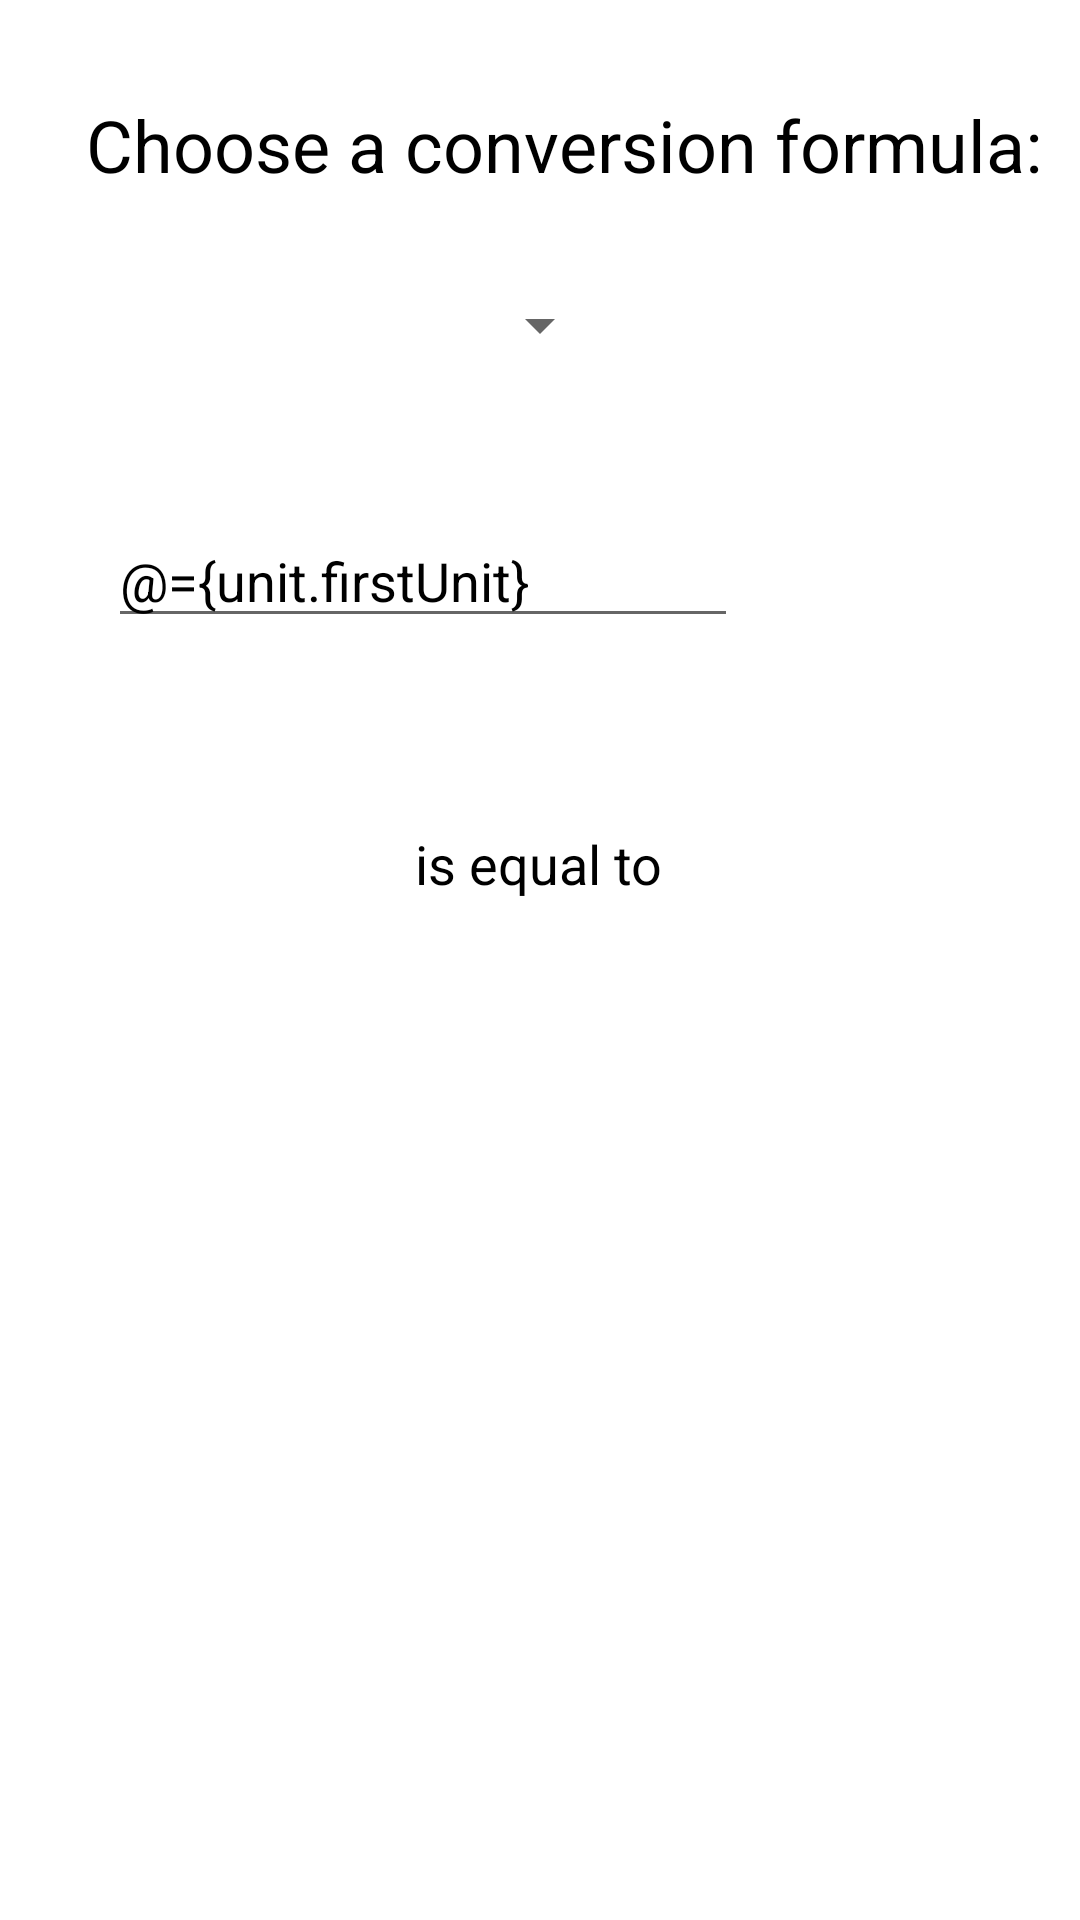

The Android layout XML behind this screen, and the referenced resources:
<!-- AndroidManifest.xml: application theme Theme.UnitCoverter -->
<!-- res/layout/activity_main.xml -->
<?xml version="1.0" encoding="utf-8"?>
<layout xmlns:android="http://schemas.android.com/apk/res/android"
    xmlns:app="http://schemas.android.com/apk/res-auto"
    xmlns:tools="http://schemas.android.com/tools"
    tools:context=".MainActivity">

    <data>
        <variable
            name="unit"
            type="com.example.unitcoverter.Unit" />
    </data>

    <androidx.constraintlayout.widget.ConstraintLayout
        android:layout_width="match_parent"
        android:layout_height="match_parent">

        <TextView
            android:id="@+id/choose_conversion_text"
            android:layout_width="wrap_content"
            android:layout_height="wrap_content"
            android:layout_marginLeft="32dp"
            android:layout_marginTop="32dp"
            android:layout_marginRight="32dp"
            android:text="Choose a conversion formula:"
            android:textColor="#000000"
            android:textSize="24sp"
            app:layout_constraintHorizontal_bias="0.149"
            app:layout_constraintLeft_toLeftOf="parent"
            app:layout_constraintRight_toRightOf="parent"
            app:layout_constraintTop_toTopOf="parent" />

        <TextView
            android:id="@+id/equals_to_text"
            android:layout_width="wrap_content"
            android:layout_height="wrap_content"
            android:layout_marginStart="164dp"
            android:layout_marginLeft="164dp"
            android:layout_marginTop="63dp"
            android:layout_marginEnd="165dp"
            android:layout_marginRight="165dp"
            android:text="is equal to"
            android:textColor="#000000"
            android:textSize="18sp"
            app:layout_constraintEnd_toEndOf="parent"
            app:layout_constraintStart_toStartOf="parent"
            app:layout_constraintTop_toBottomOf="@+id/first_amount_input" />

        <EditText
            android:id="@+id/first_amount_input"
            android:layout_width="wrap_content"
            android:layout_height="wrap_content"
            android:layout_marginStart="36dp"
            android:layout_marginLeft="36dp"
            android:layout_marginTop="51dp"
            android:ems="10"
            android:inputType="number"
            android:textColor="#000000"
            android:text="@={unit.firstUnit}"
            app:layout_constraintStart_toStartOf="parent"
            app:layout_constraintTop_toBottomOf="@+id/conversion_choice_spinner" />

        <TextView
            android:id="@+id/first_units_text"
            android:layout_width="wrap_content"
            android:layout_height="wrap_content"
            android:layout_marginStart="16dp"
            android:layout_marginLeft="16dp"
            android:layout_marginTop="77dp"
            android:layout_marginEnd="56dp"
            android:layout_marginRight="56dp"
            android:textColor="#000000"
            app:layout_constraintEnd_toEndOf="parent"
            app:layout_constraintStart_toEndOf="@+id/first_amount_input"
            app:layout_constraintTop_toBottomOf="@+id/conversion_choice_spinner" />

        <TextView
            android:id="@+id/second_units_text"
            android:layout_width="wrap_content"
            android:layout_height="wrap_content"
            android:layout_marginTop="160dp"
            android:layout_marginEnd="90dp"
            android:layout_marginRight="90dp"
            android:textColor="#000000"
            app:layout_constraintEnd_toEndOf="parent"
            app:layout_constraintTop_toBottomOf="@+id/first_units_text" />

        <TextView
            android:id="@+id/second_amount_input"
            android:layout_width="wrap_content"
            android:layout_height="wrap_content"
            android:layout_marginStart="36dp"
            android:layout_marginLeft="36dp"
            android:layout_marginTop="63dp"
            android:textColor="#000000"
            android:textSize="24sp"
            android:text="@{unit.returnCalculation(unit.firstUnit)}"
            app:layout_constraintStart_toStartOf="parent"
            app:layout_constraintTop_toBottomOf="@+id/equals_to_text" />

        <Spinner
            android:id="@+id/conversion_choice_spinner"
            android:layout_width="wrap_content"
            android:layout_height="wrap_content"
            android:layout_marginTop="32dp"
            app:layout_constraintEnd_toEndOf="parent"
            app:layout_constraintStart_toStartOf="parent"
            app:layout_constraintTop_toBottomOf="@+id/choose_conversion_text" />

    </androidx.constraintlayout.widget.ConstraintLayout>
</layout>
<!-- resources referenced by this layout -->
<resources>
  <style name="Theme.UnitCoverter" parent="Theme.MaterialComponents.DayNight.DarkActionBar">
          
          <item name="colorPrimary">#294F70</item>
          <item name="colorPrimaryVariant">#376995</item>
          <item name="colorOnPrimary">@color/white</item>
          
          <item name="colorSecondary">#704A29</item>
          <item name="colorSecondaryVariant">#956337</item>
          <item name="colorOnSecondary">@color/white</item>
          
          <item name="android:statusBarColor" tools:targetApi="l">?attr/colorPrimaryVariant</item>
          
      </style>
  <!-- not gathered from this repository: default colours our renderer supplied (Android Studio template values) -->
  <color name="white">#FFFFFFFF</color>
</resources>
